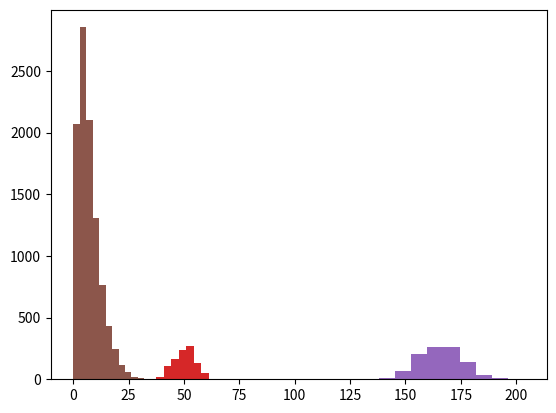

This figure's Python source:
## 4.3 乱数

import matplotlib.pyplot as plt
import numpy as np

x = np.random.randint(
      1,     # 最小
      7,     # 最大+1
      10000) # 個数
# あるいは
x = np.random.choice(
      range(1, 7), # 1から6
      10000,       # 個数
      True)        # 重複あり
plt.hist(x, bins=6) # ヒストグラム

x = np.random.uniform(0, 1, 1000)
# あるいは
x = np.random.random(1000)
plt.hist(x)

tmp = np.random.uniform(1, 7, 1000)
x = np.array(tmp, dtype=int)
plt.hist(x, bins=6) # 結果は割愛

x = np.random.binomial(100, 0.5, 1000)
plt.hist(x)

x = np.random.normal(165, 10, 1000)
plt.hist(x)

n = 10000
x = [np.random.normal(
    size=5, scale=3).var()
    for i in range(n)]

np.mean(x)
#> 7.16166215199147

plt.hist(x, bins=14)

x = [np.random.normal(
    size=5, scale=3).std(ddof=1)
    for i in range(n)]

np.mean(x)
#> 2.797564339614321

